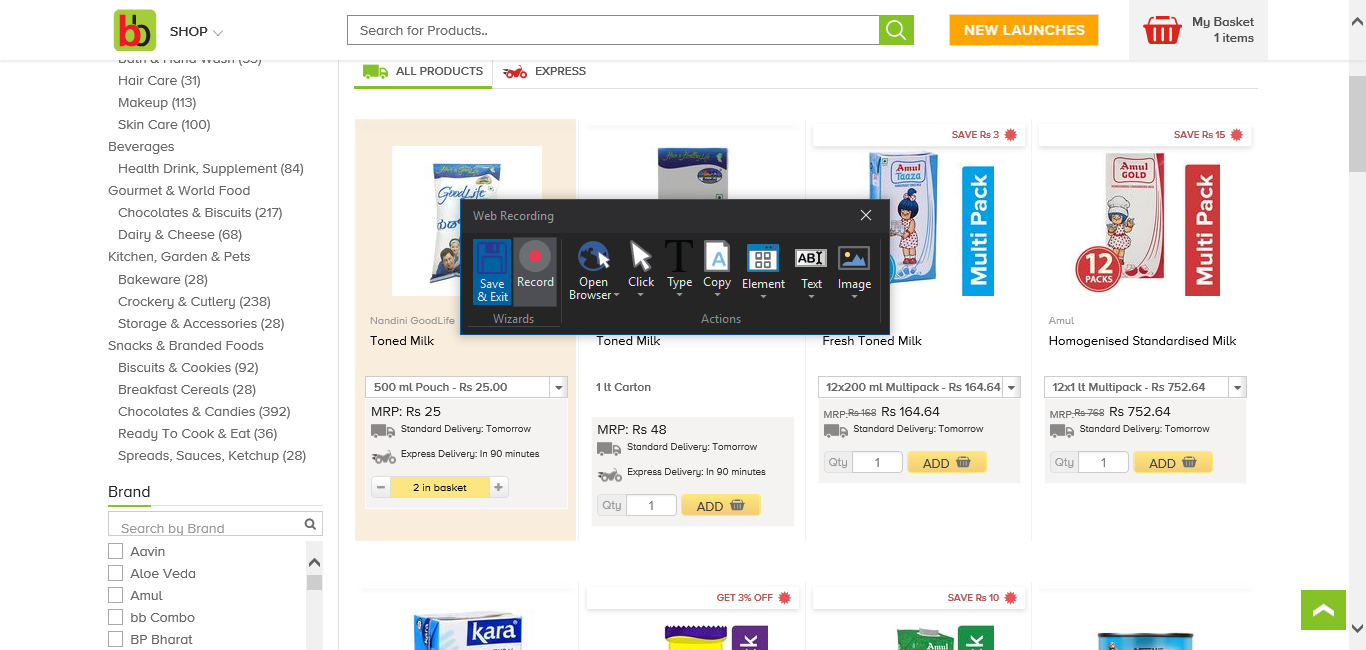
Workflow: BigBasket

Step 1: Attach Browser 'OnlineGro Page' in window 'Online Grocery Shopping and Online Supermarket in India - bigbas*'

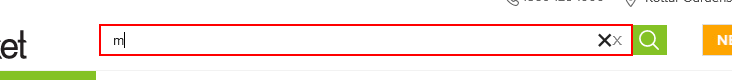
Step 2: type [product] into the text box 'input'

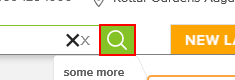
Step 3: click on the button

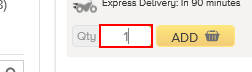
Step 4: type [qty] into the text box

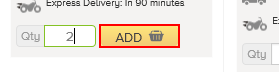
Step 5: click on the button 'Add'

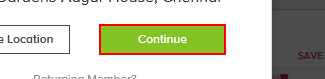
Step 6: click on the link 'Continue'